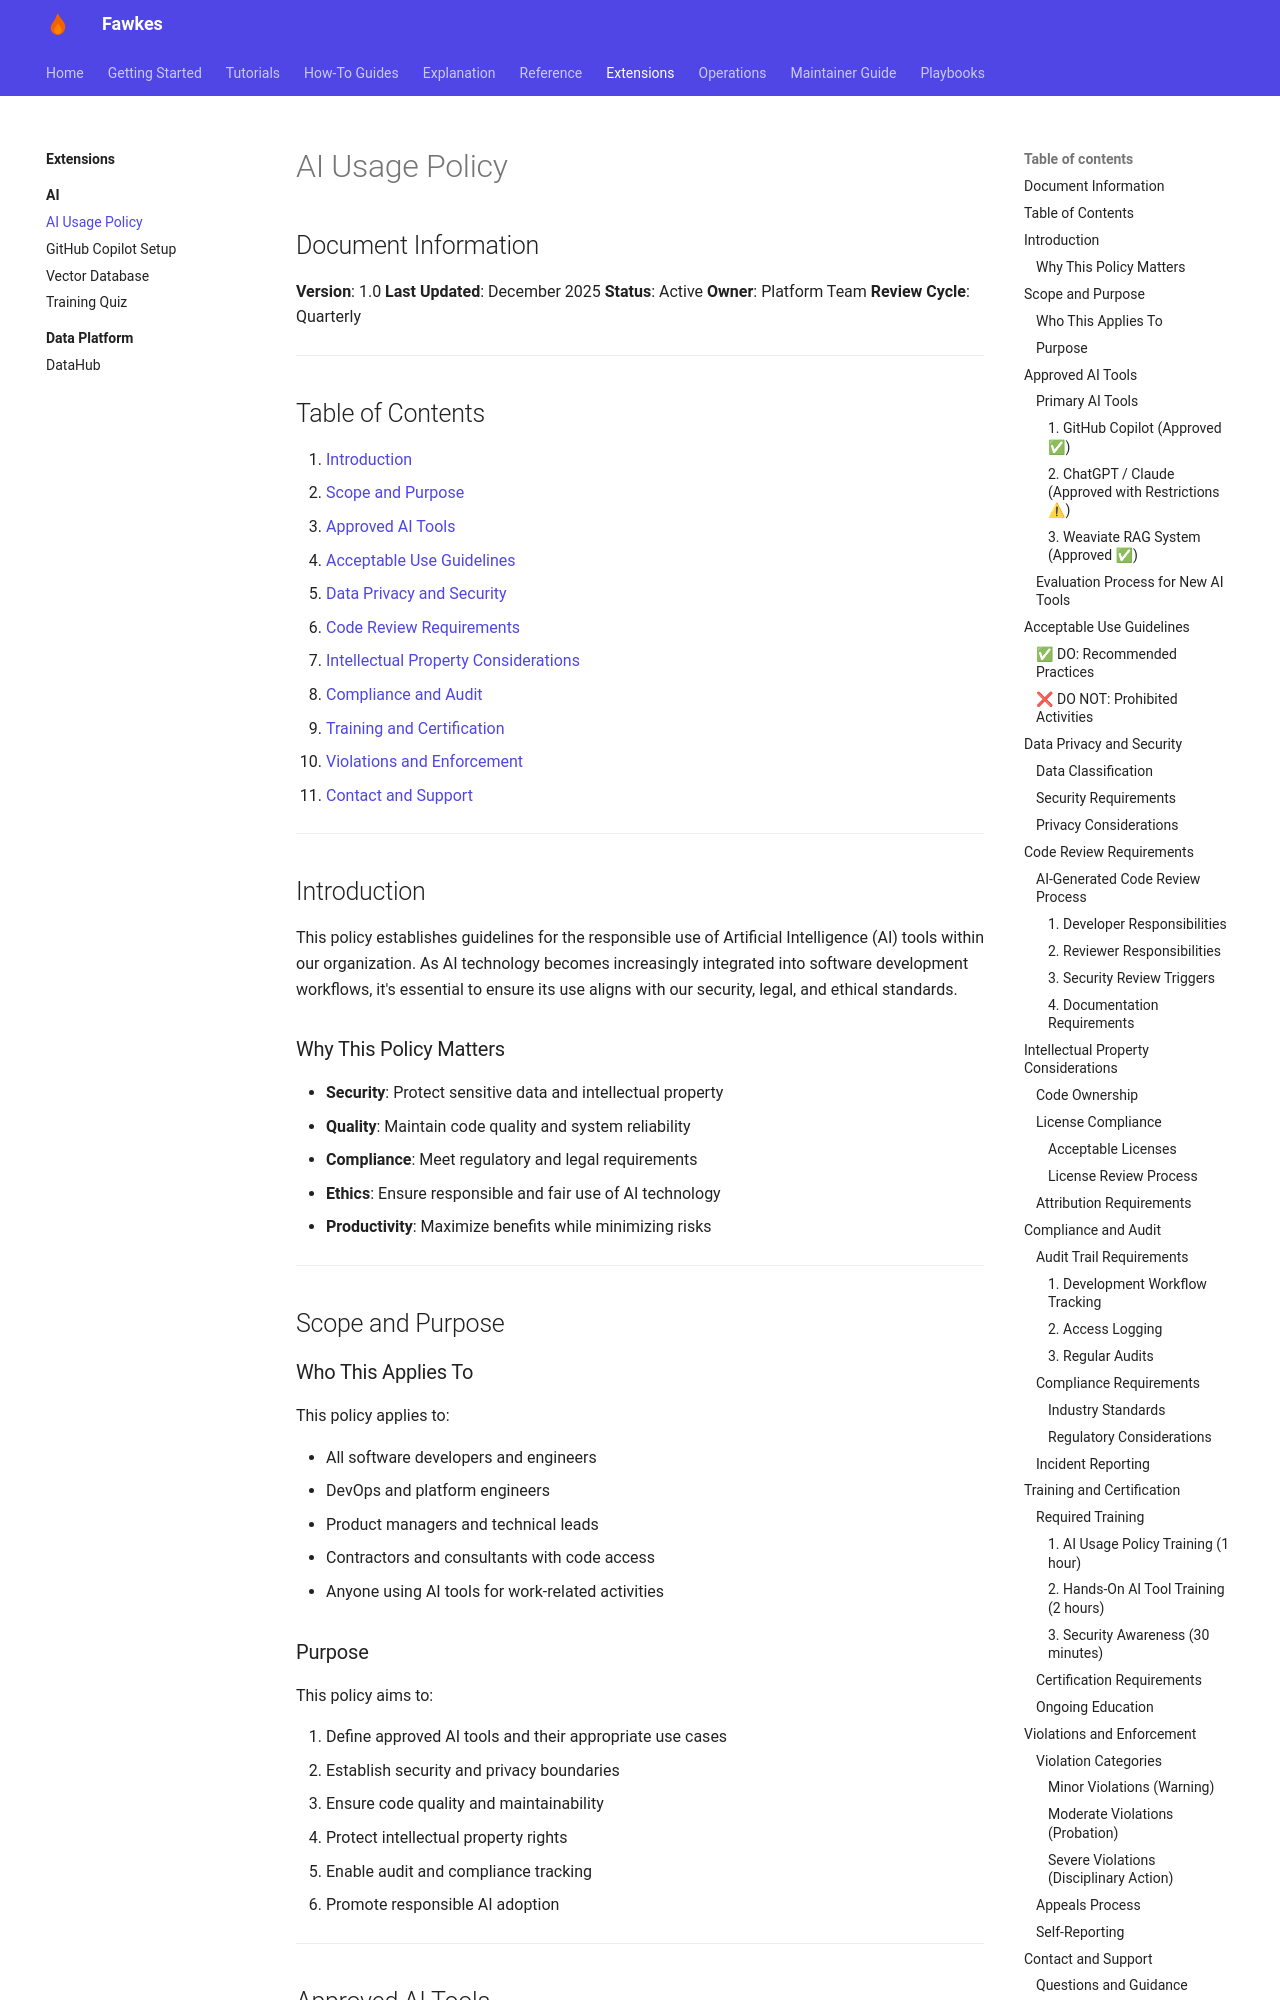

repository: paruff/fawkes · page: ai/usage-policy/index.html · generator: mkdocs

# AI Usage Policy

## Document Information

**Version**: 1.0
**Last Updated**: December 2025
**Status**: Active
**Owner**: Platform Team
**Review Cycle**: Quarterly

---

## Table of Contents

1. [Introduction](#introduction)
2. [Scope and Purpose](#scope-and-purpose)
3. [Approved AI Tools](#approved-ai-tools)
4. [Acceptable Use Guidelines](#acceptable-use-guidelines)
5. [Data Privacy and Security](#data-privacy-and-security)
6. [Code Review Requirements](#code-review-requirements)
7. [Intellectual Property Considerations](#intellectual-property-considerations)
8. [Compliance and Audit](#compliance-and-audit)
9. [Training and Certification](#training-and-certification)
10. [Violations and Enforcement](#violations-and-enforcement)
11. [Contact and Support](#contact-and-support)

---

## Introduction

This policy establishes guidelines for the responsible use of Artificial Intelligence (AI) tools within our organization. As AI technology becomes increasingly integrated into software development workflows, it's essential to ensure its use aligns with our security, legal, and ethical standards.

### Why This Policy Matters

- **Security**: Protect sensitive data and intellectual property
- **Quality**: Maintain code quality and system reliability
- **Compliance**: Meet regulatory and legal requirements
- **Ethics**: Ensure responsible and fair use of AI technology
- **Productivity**: Maximize benefits while minimizing risks

---

## Scope and Purpose

### Who This Applies To

This policy applies to:

- All software developers and engineers
- DevOps and platform engineers
- Product managers and technical leads
- Contractors and consultants with code access
- Anyone using AI tools for work-related activities

### Purpose

This policy aims to:

1. Define approved AI tools and their appropriate use cases
2. Establish security and privacy boundaries
3. Ensure code quality and maintainability
4. Protect intellectual property rights
5. Enable audit and compliance tracking
6. Promote responsible AI adoption

---

## Approved AI Tools

### Primary AI Tools
